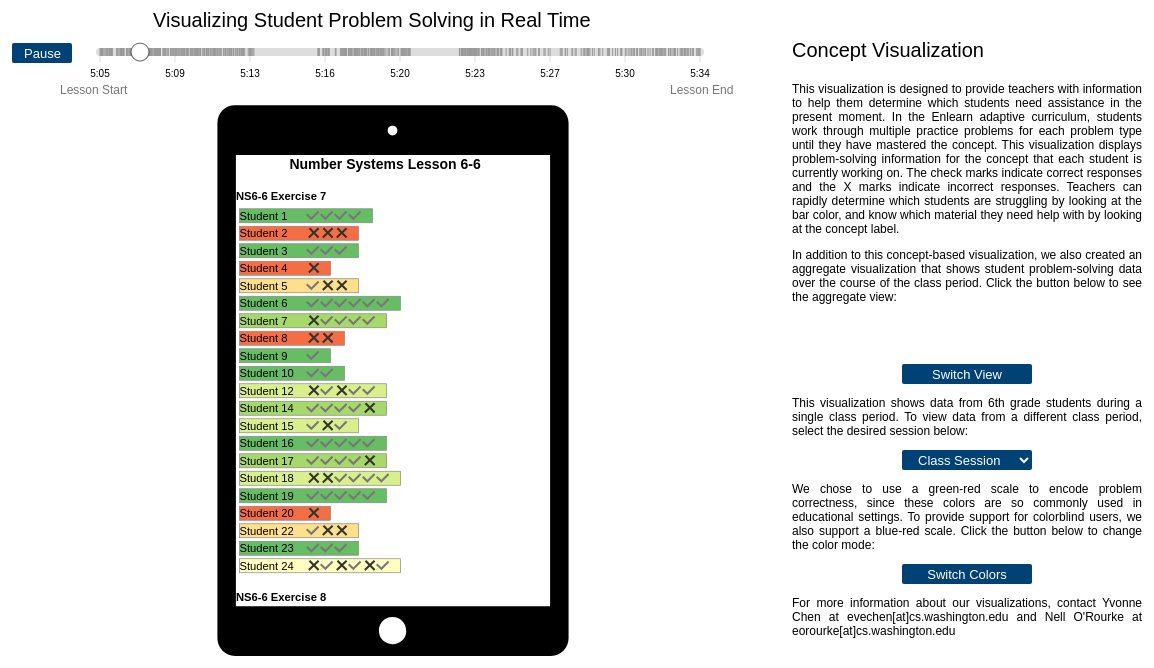
D3 v3 page, settled after 480 driven frames (8 s of simulated time); the page loaded 1 data file(s).



/**********************************************
Global Variables
***********************************************/
//JSON objects
var BY_STUDENT // for the summary visualization
var CONCEPTS = [];
var BY_CONCEPT = {}; //for the concept visualization
var LESSON_TITLE;
var SVG;
var CURRENT_STUDENT_STATUS = {};

var CLASS_START = null; //slider start. Assuming that all classes happen in the same calendar day
var CLASS_END = null; //slider end

var MOVING;
var SLIDER; 
var BRUSH;
var HANDLE;
var TICKS;
var TIME_SCALE;
var TICK_VALUES = []; //all the ticks that show up on the time bar
var TICK_NAMES = []; //student data to go alongside
var TIME_TICK_VALUES;
var timesteps = 8;
var PLAY_BUTTON;
var CURRENT_VALUE;
var TARGET_VALUE;
var TABLET;
var SCALE = 0.7 //scale the 2 vis graphics down to fit on tablet screen and not look ridiculously large

var SWITCH_VIEWS_BUTTON;
var CURRENT_VIEW = "concept";
var SWITCH_SESSIONS_SELECTOR;

var mainWidth = 1200;
var	mainHeight = 655;
	
var lineHeight = 20; //height of each student line
var conceptTitleHeight = 16; // height of the concept title	
var markerWidth = 20; //width of each check/cross
var nameWidth = 100;

var CORRECTNESS_REDGREEN = d3.scale.quantize()
		.domain([0, 1])
		.range(["#f46d43", "#fdae61", "#fee08b", "#ffffbf", "#d9ef8b","#a6d96a","#66bd63"]);
		
var CORRECTNESS_ORANGEBLUE = d3.scale.quantize()
		.domain([0, 1])
		.range(["#f46d43", "#fdae61", "#fee08b", "#ffffbf", "#e0f3f8","#abd9e9","#74add1"]);

var CORRECTNESS_SCALE = CORRECTNESS_REDGREEN;
var ColorBlindViewOn = false;

//SVG path data
var check_mark = "m0,7.77042l2.04159,-2.0423l5.59291,5.59217l9.32318,-9.3203l2.04231,2.04089l-11.3655,11.36402 z";
var x_mark = "m 5,2 l 13,13 M 18,2 L 4,15";
var tablet_path = "M463.113,128.592H119.479c-10.573,0-19.032,8.458-19.032,19.032v560.388" + 
	"c0,10.573,8.459,19.032,19.032,19.032h343.634c10.574,0,19.032-8.459,19.032-19.032V147.624"+
	"C482.145,137.05,473.687,128.592,463.113,128.592z M290.768,150.796c3.172,0,5.286,2.114,5.286,5.287"+
	"c0,3.172-2.114,5.287-5.286,5.287c-3.173,0-5.287-2.115-5.287-5.287C285.481,152.91,287.595,150.796,290.768,150.796z"+
	 "M290.768,714.355c-8.459,0-14.803-6.344-14.803-14.803c0-8.458,6.344-14.803,14.803-14.803c8.458,0,14.803,6.345,14.803,14.803"+
	"C306.627,706.954,299.226,714.355,290.768,714.355z M462.056,673.12h-341.52V182.516h341.52V673.12L462.056,673.12z"


/**********************************************
Loading/Setup
***********************************************/
d3.json("data_files/short_sessions/students_4.json", function(data){
	initialize();
	BY_STUDENT = data; 
	reshapeStudentData();
	drawTimeline();
	initPlayButton();
	drawAggregateVisualization();
	drawConceptVisualization();		
	playTimeline();	
});


/************************
General initialization drawing
************************/
function initialize(file_name) {
	
	// Remove the old svg if we are switching between visualizations
	d3.select("svg").remove();
	
	// Reset all the global variables in case we are switching between visualizations
	CONCEPTS = [];
	BY_CONCEPT = {};
	CLASS_START = null;
	CLASS_END = null;
	TICK_VALUES = [];
	TIME_TICK_VALUES = [];
	CURRENT_STUDENT_STATUS = {};	
	
	SVG = d3.select("body").append("svg")
	    .attr("width", mainWidth)
	    .attr("height", mainHeight)

	// Draw the vertical and horizontal tablets
	SVG.append("g")
		.attr("id","verticalTablet")
		.style("opacity",0)
		.append("path")
		.attr("d", tablet_path)
		.attr("transform", "matrix(0.92,0,0,0.92,125,-15)");
	
	d3.select("#verticalTablet")
		.transition()
		.style("opacity",1)
		.duration(500);

	SVG.append("g")
		.attr("id","horizontalTablet")
		.style("opacity",0)
		.append("path")
		.attr("d", tablet_path)
		.attr("transform", "matrix(0.92,0,0,0.92,5,600) rotate(-90)");

	//title
	SVG.append("text")
		.attr("class", "title")
		.attr("transform", "translate(153,25)")
		.text("Visualizing Student Problem Solving in Real Time");	
}


function reshapeStudentData(){
    for (student in BY_STUDENT) {
	
		// Grab the lesson title
        if (student == "LessonTitle") {
			LESSON_TITLE = BY_STUDENT[student];
			delete BY_STUDENT[student];
			continue;
		}

        var name = BY_STUDENT[student].name;
        
        for (group in BY_STUDENT[student].concepts){
        
            var start = new Date(BY_STUDENT[student].concepts[group].start * 1000);
            var end = new Date(BY_STUDENT[student].concepts[group].end * 1000);
              
            if(CLASS_START == null){
               CLASS_START = start;
               CLASS_END =  end;
            }
            else {
               CLASS_START = CLASS_START > start ? start : CLASS_START;
               CLASS_END = CLASS_END < end ? end : CLASS_END;
            }
             
			if(!BY_CONCEPT[group]){
				BY_CONCEPT[group] = {};
				CONCEPTS.push(group);
			}

            BY_CONCEPT[group][student] = {name: name};
            BY_CONCEPT[group][student]["start"] = start;
            BY_CONCEPT[group][student]["end"] = end;
            var probs = BY_STUDENT[student].concepts[group]["problems"];
            BY_CONCEPT[group][student]["problems"] = probs;
            for(var x = 0; x < probs.length; x++){
            	var time = new Date(probs[x].timestamp*1000);
            		TICK_VALUES.push(time);
            		TICK_NAMES.push(student);
            }
            
        }
        CURRENT_STUDENT_STATUS[student] = {concept: "none", changed: false};
    }

	// re-order concepts 
	CONCEPTS.sort()
	
    var tstart = Math.floor(new Date(CLASS_START).getTime() / 1000);
    var  tend = Math.floor(new Date(CLASS_END).getTime() / 1000);
    var step = (tend - tstart)/timesteps;
    
    TIME_TICK_VALUES.push(CLASS_START);
    for(var x = 1; x < timesteps; x++) {
    	TIME_TICK_VALUES.push(new Date((tstart + x * step)*1000));
    }
    TIME_TICK_VALUES.push(CLASS_END);
}


/*************************
Switch View Button
*************************/

function switchViews() {
	if (CURRENT_VIEW == "concept") {
		
		// update the visualization with animation
		d3.select("#aggregateView").style("visibility","visible");
		d3.select("#horizontalTablet").style("visibility","visible");		
		d3.select("#conceptView")
			.transition()
			.style("opacity",0)
			.duration(200)
			.each("end", function() {
				d3.select(this)
					.transition()
					.style("visibility","hidden")
			});
		d3.select("#verticalTablet")
			.transition()
			.style("opacity",0)
			.duration(200)
			.each("end", function() {
				d3.select(this)
					.transition()
					.style("visibility","hidden")
			});
		d3.select("#aggregateView")
			.transition()
			.style("opacity",1)
			.delay(200)
			.duration(200);
		d3.select("#horizontalTablet")
			.transition()
			.style("opacity",1)
			.delay(200)
			.duration(200);
		
		// update the informational text with animation
		d3.select("#aggregateInfo").style("visibility","visible");
		d3.select("#conceptInfo")
			.transition()
			.style("opacity",0)
			.duration(200)
			.each("end", function() {
				d3.select(this)
					.transition()
					.style("visibility","hidden")
			});
		d3.select("#aggregateInfo")
			.transition()
			.style("opacity",1)
			.delay(200)
			.duration(200);

		CURRENT_VIEW = "aggregate";
	}
	else if (CURRENT_VIEW == "aggregate") {
		
		// update the visualization with animation
		d3.select("#conceptView").style("visibility","visible");
		d3.select("#verticalTablet").style("visibility","visible");
		d3.select("#aggregateView")
			.transition()
			.style("opacity",0)
			.duration(200)
			.each("end", function() {
				d3.select(this)
					.transition()
					.style("visibility","hidden")
			});
		d3.select("#horizontalTablet")
			.transition()
			.style("opacity",0)
			.duration(200)
			.each("end", function() {
				d3.select(this)
					.transition()
					.style("visibility","hidden")
			});
		d3.select("#conceptView")
			.transition()
			.style("opacity",1)
			.delay(200)
			.duration(200);
		d3.select("#verticalTablet")
			.transition()
			.style("opacity",1)
			.delay(200)
			.duration(200);
		
		// update the informational text with animation
		d3.select("#conceptInfo").style("visibility","visible");
		d3.select("#aggregateInfo")
			.transition()
			.style("opacity",0)
			.duration(200)
			.each("end", function() {
				d3.select(this)
					.transition()
					.style("visibility","hidden")
			});
		d3.select("#conceptInfo")
			.transition()
			.style("opacity",1)
			.delay(200)
			.duration(200);

		CURRENT_VIEW = "concept";
	}
}

/*************************
Switch Session Selector 
*************************/
function switchSessions() {
	var selector = document.getElementById('switchSessionsSelector');
	var selection = selector.options[selector.selectedIndex].value;
	
	data_file_name = ""
	switch (selection) {
		case "1":
			data_file_name = "data_files/short_sessions/students_4.json";
			break;
		case "2":
			data_file_name = "data_files/short_sessions/students_41.json";
			break;
		case "3":
			data_file_name = "data_files/short_sessions/students_119.json";
			break;
		case "4":
			data_file_name = "data_files/short_sessions/students_208.json";
			break;
		case "5":
			data_file_name = "data_files/short_sessions/students_685.json";
			break;
		case "6":
			data_file_name = "data_files/long_sessions/students_229.json";
			break;
		case "7":
			data_file_name = "data_files/long_sessions/students_258.json";
			break;
		case "8":
			data_file_name = "data_files/long_sessions/students_327.json";
			break;
		case "9":
			data_file_name = "data_files/long_sessions/students_341.json";
			break;
		case "10":
			data_file_name = "data_files/long_sessions/students_595.json";
			break;
	}

	// fade the visualization and timeline in and out to make the transition smoother
	if (CURRENT_VIEW == "concept") {		
		d3.select("#conceptView")
			.transition()
			.style("opacity",0)
			.duration(200);
		d3.select("#verticalTablet")
			.transition()
			.style("opacity",0)
			.duration(200)
			.each("end", function() {
				refreshView(data_file_name);
			});
	}
	else if (CURRENT_VIEW == "aggregate") {
		d3.select("#aggregateView")
			.transition()
			.style("opacity",0)
			.duration(200);
		d3.select("#horizontalTablet")
			.transition()
			.style("opacity",0)
			.duration(200)
			.each("end", function() {
				refreshView(data_file_name);
			});
		
		// update the informational text with animation
		d3.select("#conceptInfo").style("visibility","visible");
		d3.select("#aggregateInfo")
			.transition()
			.style("opacity",0)
			.duration(200)
			.each("end", function() {
				d3.select(this)
					.transition()
					.style("visibility","hidden")
			});
		d3.select("#conceptInfo")
			.transition()
			.style("opacity",1)
			.delay(200)
			.duration(200);
				
		CURRENT_VIEW = "concept";
	}
	
	resetTimeline();
}

function refreshView(data_file_name) {
	// update all the visualizations
	d3.json(data_file_name, function(data) {
		initialize();
		BY_STUDENT = data; 
		reshapeStudentData();
		drawTimeline();
		drawAggregateVisualization();
		drawConceptVisualization();
		playTimeline();
	});
}


/*************************
Switch Color Button 
*************************/
function changeColorMode() {
	if (ColorBlindViewOn) {
		CORRECTNESS_SCALE = CORRECTNESS_REDGREEN;
		ColorBlindViewOn = false;
	}
	else {
		CORRECTNESS_SCALE = CORRECTNESS_ORANGEBLUE;
		ColorBlindViewOn = true;
	}
	updateAggregateVisualization();
	updateConceptVisualization();
}


/*************************
Timeline 
*************************/
function drawTimeline() {
	
    var formatDate = d3.time.format("%-I:%M");
	var margin = {top: 200, right: 50, bottom: 200, left: 50},
		width = 600,
		height = 500 - margin.bottom - margin.top;
	
	TIME_SCALE = d3.time.scale()
		.domain([CLASS_START, CLASS_END])
		.range([0, width]) 
		.clamp(true);

	BRUSH = d3.svg.brush()
		.x(TIME_SCALE)
		.extent([CLASS_START, CLASS_START])
		.on("brush", brushed);

	//Timeline holder
	d3.select("#timelineHolder").remove();	
	var t = SVG.append("g")
		.attr("id", "timelineHolder")
		.attr("transform", "translate(100, 0)");
	
	//labels for time
	t.append("text")
		.attr("class", "sliderAxisLabel")
		.attr("transform", "translate(-40, " + (height-8) + ")")
		.text("Lesson Start");
			
	t.append("text")
		.attr("class", "sliderAxisLabel")
		.attr("transform", "translate(" + (width - 30) + "," + (height-8) + ")")
		.text("Lesson End");
			
	//Add axis
	t.append("g")
		.attr("class", "x axis")
		.attr("transform", "translate(0," + height / 2 + ")")
		.call(d3.svg.axis()
		  .scale(TIME_SCALE)
		  .orient("bottom")
		  .tickValues(TIME_TICK_VALUES)
		  .tickFormat(function(d) { return formatDate(d); })
		  .tickSize(10, 0)
		  .tickPadding(8))
	  	.select(".domain")
		.attr("class", "halo");
	
	//Add a second axis for the other tick marks
	t.append("g")
		.attr("class", "activity axis")
		.attr("transform", "translate(0," + 46 + ")")
		.call(d3.svg.axis()
		  .scale(TIME_SCALE)
		  .orient("bottom")
		  .tickSize(8)
		  .tickFormat("")
		  .tickValues(TICK_VALUES))
	  	.select(".domain")
		.attr("class", "activity_bar");

	TICKS = t.select(".activity").selectAll(".tick")
			.data(TICK_NAMES);
	
	SLIDER = t.append("g")
		.attr("class", "slider")
		.call(BRUSH);
	
	//Wonder what this does?
	SLIDER.selectAll(".extent,.resize").remove();

	SLIDER.select(".background").attr("height", height);

	HANDLE = SLIDER.append("circle")
		.attr("class", "handle")
		.attr("transform", "translate(0," + height / 2 + ")")
		.attr("r", 9);

	TARGET_VALUE = CURRENT_VALUE = CLASS_END;
	
	function brushed() {
		if(CURRENT_SELECTION != null) {
			studentClicked("deselect", "none"); 
		}
		
		if (d3.event.sourceEvent) { // not a programmatic event
			//("click/drag");
			IS_DRAGGING = true;
			TARGET_VALUE = TIME_SCALE.invert(d3.mouse(this)[0]); //invert maps mouse coordinate (y) back to slider coordinate (x)
			PLAY_BUTTON.text("Play");
			move();
		}
		else {
			if(MOVING)
				IS_DRAGGING = true;
			else
				IS_DRAGGING = false;
			CURRENT_VALUE = BRUSH.extent()[0];
			HANDLE.attr("cx", TIME_SCALE(CURRENT_VALUE)); //location of center of handle
			updateAggregateVisualization();
			updateConceptVisualization();
		}
	}
}

function initPlayButton(){
	PLAY_BUTTON = d3.select("#play")
					.on("click", playTimeline)	
}

function resetTimeline(){
	SLIDER.interrupt();
    SLIDER
    	.call(BRUSH.extent([CURRENT_VALUE = CLASS_START, CURRENT_VALUE]))
    	.call(BRUSH.event)
}

function playTimeline() {
	if(CURRENT_SELECTION == null){
		studentClicked("deselect", "none"); 				
	}
	if (SLIDER.node().__transition__) {
		SLIDER.interrupt();
		this.textContent = "Play";
	} 
	else {
		if (CURRENT_VALUE >= CLASS_END){ 
			SLIDER
				.call(BRUSH.extent([CURRENT_VALUE = CLASS_START, CURRENT_VALUE]))
				.call(BRUSH.event);
		}
		TARGET_VALUE = CLASS_END;

		SLIDER.transition()
		.duration((TARGET_VALUE - CURRENT_VALUE) / (TARGET_VALUE - CLASS_START) * 120000)
		.ease("linear")
		.call(BRUSH.extent([TARGET_VALUE, TARGET_VALUE]))
		.call(BRUSH.event);

		this.textContent = "Pause";
	}
}
 
function move(){
	var copyValue = CURRENT_VALUE; // detect interrupt
	if (MOVING) return false;
	MOVING = true;

	d3.timer(function() {
		if (copyValue !== CURRENT_VALUE) return !(MOVING = false);

		copyValue = CURRENT_VALUE = TARGET_VALUE;

		SLIDER
			.call(BRUSH.extent([CURRENT_VALUE, CURRENT_VALUE]))
			.call(BRUSH.event)

		return !(MOVING = CURRENT_VALUE !== TARGET_VALUE); //what does this do?
	});
}

var IS_DRAGGING = false;


/********************************
Aggregate Visualization
*********************************/
var STUDENT_LIST_HOLDER;
var HORIZONTAL_CONTAINER_SVG;
var CURRENT_SELECTION = null; //currently selected student

function drawAggregateVisualization(){

	var margin = {top: 100, right: 0, bottom: 100, left: 0},
		width = 600,
		height =  2000;
	
	d3.select("#aggregateView").remove();
	
	HORIZONTAL_CONTAINER_SVG = d3.select("body").append("div")
			.attr("class", "horizontalContainer")
			.attr("id", "aggregateView")
			.on("click", function() { 
				// if we currently have a student selected, deselect on click
				if(CURRENT_SELECTION != null) {
					studentClicked("deselect", "none"); 
				}  				
  		 	})
			.append("svg")
	
	STUDENT_LIST_HOLDER = HORIZONTAL_CONTAINER_SVG
			.append("g")
			.attr("id", "aggregateViewContent")
			.attr("transform", "matrix(" + SCALE + ", 0, 0," + SCALE +"," + 0 + "," + 10 + ")");
	
	if (CURRENT_VIEW != "aggregate") {
		d3.select("#aggregateView").style("opacity", "0");
	}

	var titleHolder = STUDENT_LIST_HOLDER.append("text")
			.attr("class", "visualizationTitle")
	    	.attr("x", 315)
		  	.attr("y", 5)
			.attr("text-anchor", "middle")
	    	.text(LESSON_TITLE);
	
	updateAggregateVisualization();
}


function updateAggregateVisualization(){	
	
	STUDENT_LIST_HOLDER.selectAll(".studentHolder").remove();
	var j = 1;
	
	// For each student
	Object.keys(BY_STUDENT).forEach(function(student) {
		var oneStudent = STUDENT_LIST_HOLDER.append("g")
			.data(student) 
			.attr("class", "studentHolder")
			.attr("height", lineHeight)
			.attr("transform", "translate(0," + j * 5 + ")");

		var numShown = 0;
		var numCorrect = 0;            
		var conceptCount = 0;            
		var bg =  oneStudent.append("rect");
 
		var overlay = oneStudent.append("rect")
			.attr("class", "overlay")
			.style("visibility", "hidden");
		
		// For each concept thatr the student worked on
		Object.keys(BY_STUDENT[student].concepts).sort().forEach(function(concept){
			var numShownThisRound = 0;
			var numCorrectThisRound = 0;
			
			// Draw the markers for the correct/incorrect problems for this concept
			for(var x = 0; x < BY_STUDENT[student].concepts[concept].problems.length; x++){
	            oneStudent.append("path")
					.attr("transform", "translate(" + (nameWidth + markerWidth * (numShown + conceptCount)) + "," + (lineHeight*(j) + 2) + ")")
					.attr("width", markerWidth)
					.attr("height", markerWidth)
					.attr("class", "marker")
					.attr("d", function(d){
					    if(new Date(BY_STUDENT[student].concepts[concept].problems[x].timestamp*1000) <= BRUSH.extent()[0]){
					    	numShown++;
					    	numShownThisRound++;
					        if(BY_STUDENT[student].concepts[concept].problems[x].correctness == "correct"){
					        	numCorrect++;
					        	numCorrectThisRound++;
					            d3.select(this).attr("class", "marker correct");
					            return check_mark;
					        }
					        else{
					            d3.select(this).attr("class", "marker incorrect");
					            return x_mark;
					        }
					    }
					    else{
					        this.remove();
					        return "";
					    }
					});                         
			}
			
			// Create the onclick overlay if problem information is currently displayed for this concept
			if(numShownThisRound > 0){
					      
				// calculate the position of the overlay. for the first 5 students, display the overlay underneith the bar
				info_overlay_y = lineHeight*(j) - 6;
				concept_name_translate_x = (nameWidth + (markerWidth * (conceptCount + numShown - 0.5 * numShownThisRound)));
				concept_name_translate_y = (lineHeight*(j) - 6);
				rotation = -60;
				
				top_students = ["Student 1","Student 2","Student 3","Student 4","Student 5"]
				if (contains(top_students, BY_STUDENT[student].name)) {
					info_overlay_y = lineHeight*(j+1);
					concept_name_translate_x = (nameWidth + (markerWidth * (conceptCount + numShown - 0.5 * numShownThisRound)) - 10);
					concept_name_translate_y = (lineHeight*(j+1) + 12);
					rotation = 60;
				}
				
                // create the correctness bar for the concept
                oneStudent.append("rect")
                	.attr("class", "info_overlay")
                	.attr("width", function(){
						return markerWidth * (numShownThisRound);
					})
					.attr("height", "5px")
					.attr("x", nameWidth + markerWidth * (conceptCount + numShown - numShownThisRound))
					.attr("y", info_overlay_y)
					.style("visibility", "hidden")
					.style("fill", function(d){
						if(isNaN(numCorrectThisRound/numShownThisRound))		
							return "grey";
						else
							return CORRECTNESS_SCALE(numCorrectThisRound/numShownThisRound);
		   			});
		
		   		// create the label for the concept
		   		conceptLabel = oneStudent.append("text")
		   			.attr("class", "concept_name info_overlay")
		   			.style("visibility", "hidden")
					.attr("transform", "translate(" + concept_name_translate_x + "," + concept_name_translate_y + "), rotate(" + rotation + ")")
					.text(formatConceptText(concept));
		   		 
		   		conceptCount++;
		   	}
        });

		
		//student name
		oneStudent.append("text")
		   .attr("x", 3)
		   .attr("class", "student_name")
		   .attr("y", function(d){  return lineHeight*(j+1)-4;})
		   .text(function(){return BY_STUDENT[student].name;}); 
		
		//set up values for background rectangle
		bg.attr("width", function(){
				addOn = 5;
				if (numShown == 0) {
					addOn = 20;
				}
				return nameWidth + markerWidth * (numShown + conceptCount -1) + addOn;
			})
			.attr("height", "20px")
			.attr("x", 0)
			.attr("y", function(){  return lineHeight*(j)})
			.attr("class", "student_bg")
			.style("fill", function(){
				if(isNaN(numCorrect/numShown)){
					return "grey";
				}
				else
					return CORRECTNESS_SCALE(numCorrect/numShown);
		   	})
		   	.on("click", function(){ 
		   		studentClicked(this, student);
				d3.event.stopPropagation();
		   	});
		
		overlay.attr("width", bg.attr("width"))
   		  .attr("height", 20)
   		  .attr("x", 0)
   		  .attr("y", bg.attr("y"))
   		  .on("click", function(){ 
				// just want to deselect everything. Note this is super hacky bc clicking "anywhere" will 
				// not dismiss the selection, only on a student line
   				studentClicked("deselect", "none"); 
				d3.event.stopPropagation();
  		 	});
		j++;    
                    
	});
			
	// dynamically update the width and height of the vertical container svg		
	var aggregateViewContent = d3.select("#aggregateViewContent")
	contentWidth = aggregateViewContent.node().getBoundingClientRect().width + 20;
	contentHeight = aggregateViewContent.node().getBoundingClientRect().height;		
	HORIZONTAL_CONTAINER_SVG
		.attr("width", contentWidth)
		.attr("height", contentHeight);
}

function contains(array, obj) {
    for (var i = 0; i < array.length; i++) {
        if (array[i] === obj) {
            return true;
        }
    }
    return false;
}

function formatConceptText(conceptText) {
	label = conceptText.charAt(0).toUpperCase() + conceptText.charAt(1).toUpperCase() + conceptText.slice(2);
	
	// If this lesson covers two sections of the curriculum, add the section name
	if (LESSON_TITLE.indexOf("and") != -1) {
		if (label.indexOf("e") != -1) {
			index = label.indexOf("e");
			label = label.slice(0,index) +" E" + label.slice(index+1);
		}
		if (label.indexOf("w") != -1) {
			index = label.indexOf("w");
			label = label.slice(0,index) +" W" + label.slice(index+1);
		}

		if (label.indexOf("p") != -1) {
			index = label.indexOf("p");
			label = label.slice(0,index) + " P" + label.slice(index+1);
		}
	}
	// Otherwise, show just the exercise / workbook problem
	else {
		if (label.indexOf("e") != -1) {
			index = label.indexOf("e");
			label = "Exercise " + label.slice(index+1);
		}
		if (label.indexOf("w") != -1) {
			index = label.indexOf("w");
			label = "Workbook " + label.slice(index+1);
		}
		
		if (label.indexOf("p") != -1) {
			index = label.indexOf("p");
			label = label.slice(0,index) + " Part " + label.slice(index+1);
		}
	}

	return label;
}

function studentClicked(source, name){
	
	if(CURRENT_SELECTION == null && source != "deselect"){ //nothing currently selected
		CURRENT_SELECTION = source.parentNode; //the student holder group
		
		//hide all
		STUDENT_LIST_HOLDER.selectAll(".student_bg").attr("class", "student_bg unselected").style("visibility", "hidden");
		STUDENT_LIST_HOLDER.selectAll("text").style("opacity", 0.1);
		STUDENT_LIST_HOLDER.selectAll(".overlay").style("visibility", "visible"); 
		STUDENT_LIST_HOLDER.selectAll("path").style("opacity", 0.1);
		
		//show selected
		d3.select(CURRENT_SELECTION).select(".student_bg").attr("class", "student_bg selected").style("visibility", "visible");
		d3.select(CURRENT_SELECTION).selectAll("text").style("opacity", 1);
		d3.select(CURRENT_SELECTION).select(".overlay").style("visibility", "hidden");	
		d3.select(CURRENT_SELECTION).selectAll(".info_overlay").style("visibility", "visible");	
		d3.select(CURRENT_SELECTION).selectAll("path").style("opacity", 1);
	}
	//deselect everything if something is selected, unless you tapped on the current selection
	else { 
		STUDENT_LIST_HOLDER.selectAll(".student_bg").attr("class", "student_bg").style("visibility", "visible");
		STUDENT_LIST_HOLDER.selectAll("text").style("opacity", 1);
		STUDENT_LIST_HOLDER.selectAll(".overlay").style("visibility", "hidden");
		STUDENT_LIST_HOLDER.selectAll(".info_overlay").style("visibility", "hidden");	
		STUDENT_LIST_HOLDER.selectAll("path").style("opacity", 1);
		CURRENT_SELECTION = null;
	}
}


/********************************
Concept Visualization
*********************************/
var CONCEPT_HOLDER;
var VERTICAL_CONTAINER_SVG;

function drawConceptVisualization(){
	
	d3.select("#conceptView").remove();
	VERTICAL_CONTAINER_SVG = d3.select("body").append("div")
			.attr("class", "verticalContainer")
			.attr("id", "conceptView")
			.style("opacity",0)
			.append("svg")
			
	CONCEPT_HOLDER = VERTICAL_CONTAINER_SVG			
			.append("g")
			.attr("id", "conceptViewContent")
			.attr("transform", "matrix(" + SCALE + ", 0, 0," + SCALE +"," + 0 + "," + 10 + ")");
	
	
	if (CURRENT_VIEW == "concept") {
		d3.select("#conceptView")
			.transition()
			.style("opacity",1)
			.duration(500);
	}

	var titleHolder = CONCEPT_HOLDER.append("text")
		.attr("class", "visualizationTitle")
    	.attr("x", 213)
	  	.attr("y", 5)
		.attr("text-anchor", "middle")
    	.text(LESSON_TITLE);
	    	
    updateConceptVisualization();	
}

function updateConceptVisualization(){
	var concepts = CONCEPT_HOLDER.selectAll(".node")
        .data(CONCEPTS);

	concepts.enter().append("g") //height and y set later
		.attr("class", "node")
		.append("rect")
		.attr("class", "nodeVisual")
		.attr("width", 200)
		.attr("x", function(d){  return 100;})

	var prevY = 50;
	
	// For each of the concepts in this lesson
	concepts.each(function(d, i) {        
		var j = 0.5;

		// removing old elements         
		d3.select(this).selectAll(".conceptTitle").remove();
                    
        // create the concept title 
        d3.select(this).append("text")
        	.attr("class", "conceptTitle")
        	.attr("x", function(){  return 0;})
		  	.attr("y", function(){  return prevY;})
        	.text(function(label){					
				if (label.indexOf("e") != -1) {
					index = label.indexOf("e")
					concept = label.slice(0,index);
					problem = "Exercise " + label.slice(index+1);
				}
				if (label.indexOf("w") != -1) {
					index = label.indexOf("w")
					concept = label.slice(0,index);
					problem = "Workbook " + label.slice(index+1);
				}
				concept = concept.charAt(0).toUpperCase() + concept.charAt(1).toUpperCase() + concept.slice(2);
				
				if (problem.indexOf("p") != -1) {
					index = problem.indexOf("p")
					problem = problem.slice(0,index) + " Part " + problem.slice(index+1);
				}
				
				return concept + " " + problem;
			});
            
            
		for(student in BY_CONCEPT[d]){
			if( BRUSH.extent()[0] >= BY_CONCEPT[d][student].start && BRUSH.extent()[0] <= BY_CONCEPT[d][student].end) {
				
				var grp;
                    
                //calculate bg width and color
                var numShown = 0;
                var numCorrect = 0;
                for(var x = 0; x < BY_CONCEPT[d][student].problems.length; x++){
                    if(new Date(BY_CONCEPT[d][student].problems[x].timestamp*1000) <= BRUSH.extent()[0]){
                    	numShown++;
                    	if(BY_CONCEPT[d][student].problems[x].correctness == "correct")
                    		numCorrect++;
                    }
                }
                    
				// if this student has not been displayed yet, create a new bar
				if((CURRENT_STUDENT_STATUS[student].concept != d && CURRENT_STUDENT_STATUS[student].changed == false) || d3.select(".S" + student).empty()){ 
					if (d == "ns6-28w1" || d == "ns6-28w3") {
						console.log("in if with student: ",BY_CONCEPT[d][student].name);
					}

					d3.selectAll(".S" + student) .call(studentRemoveTransition);
					
					CURRENT_STUDENT_STATUS[student].concept = d;

					grp = d3.select(this).append("g").data(d)
					
					grp.attr("class", "studentHolder S" + student)
						.style("opacity", 0)
						.call(studentEnterTransition)
						.attr("transform", "translate(0," + j * 5 + ")");

					grp.append("rect")
						.attr("width", function(){
							return 110 + markerWidth*numShown + "px";
						})
						.attr("height", "20px")
						.attr("x", function(){  return 5;})
						.attr("y", function(){  return prevY + (lineHeight*j);})
						.attr("class", "student_bg")
						.attr("fill", function(){
							return CORRECTNESS_SCALE(numCorrect/numShown);
						});

					//student name
					grp.append("text")
						.attr("class", "student_name")
						.attr("x", function(){  return 5;})
						.attr("y", function(){  return prevY + conceptTitleHeight + ((lineHeight)*(j));})
						.text(function(){return BY_CONCEPT[d][student].name;});      
				}
				// if the student has been displayed, update the current bar
				else {
					grp = d3.select(this).select(".S" + student)
						.attr("transform", "translate(0," + j * 5 + ")");

					grp.select("rect")
						.call( function(){
							//if(!IS_DRAGGING){
							if (false) {
								this.transition()
								.attr("y", function(){  return prevY + (lineHeight*j);})
								.delay(200)
								.duration(200);
							}
							else{
								this.attr("y", function(){  return prevY + (lineHeight*j);});
							}
						})
						.attr("width", function(){
							return 110 + markerWidth*numShown + "px";
						})
						.attr("height", "20px")
						.attr("x", function(){  return 5;})
						.attr("class", "student_bg")
						.attr("fill", CORRECTNESS_SCALE(numCorrect/numShown));


					grp.select(".student_name")
						.attr("x", function(){  return 5;})
						.call( function(){
							//if(!IS_DRAGGING){
							if (false) {
								this.transition()
								.attr("y", function(){  return prevY + conceptTitleHeight + ((lineHeight)*(j));})
								.delay(200)
								.duration(200)
							} 
							else {
								this.attr("y", function(){  return prevY + conceptTitleHeight + ((lineHeight)*(j));});
							}
						});
				}
				
				// create the markers for correct/incorrect problems
				var markers = grp.selectAll("path").data(BY_CONCEPT[d][student].problems)
         
                    
				markers.enter().append("path")
					.attr("class", "marker")
					.attr("width", markerWidth)
					.attr("transform", function(d, i){ return "translate(" + (100 + (markerWidth * i)) + "," + 
						(prevY + conceptTitleHeight + (lineHeight * j) - 15) + ")";});
 
                    
				markers
					.attr("d", function(d){
	                     if(new Date(d.timestamp*1000) <= BRUSH.extent()[0]){
	                         if(d.correctness == "correct"){
	                             d3.select(this).attr("class", "marker correct");
	                             return check_mark;
	                         }
	                         else{
	                        		 d3.select(this).attr("class", "marker incorrect");
	                             return x_mark;
	                         }
	                     }
	                     else{
	                         this.remove();
	                         return "";
	                     }
	                 })
					.call( function(){
                  		//if(!IS_DRAGGING){
						if (false) {
                  			this.transition()
                				.attr("transform", function(d, i){ return "translate(" + (100 + (markerWidth * i)) + "," + 
                   				(prevY + conceptTitleHeight + (lineHeight * j) - 15) + ")";})
                   			.delay(200)
                   			.duration(200);
                   		}
                   		else{
                   			this.attr("transform", function(d, i){ return "translate(" + (100 + (markerWidth * i)) + "," + 
                   				(prevY + conceptTitleHeight + (lineHeight * j) - 15) + ")";});
                   		}
                   	});  
                    markers.exit().remove();
         			if (CURRENT_STUDENT_STATUS[student].changed == false) {
						j++;
					}
                    
					CURRENT_STUDENT_STATUS[student].changed = true;
		}
	}
            
	//position and size containing rect appropriately
	d3.select(this).select(".nodeVisual")
		.attr("height", 25*j)
		.attr("y", function(d, i){  return prevY;});
			prevY = prevY + 25*(j) + 35;
		});
      
	for(student in CURRENT_STUDENT_STATUS){
		if(CURRENT_STUDENT_STATUS[student].changed == false){
			d3.selectAll(".S" + student).call(studentRemoveTransition);
		}
		else{
			CURRENT_STUDENT_STATUS[student].changed = false;
		}
	}
	concepts.exit().remove();

	// dynamically update the width and height of the vertical container svg		
	var conceptViewContent = d3.select("#conceptViewContent")
	contentWidth = conceptViewContent.node().getBoundingClientRect().width + 20;
	contentHeight = conceptViewContent.node().getBoundingClientRect().height;		
	VERTICAL_CONTAINER_SVG
		.attr("width", contentWidth)
		.attr("height", contentHeight);
}

function studentRemoveTransition(){
	if(!IS_DRAGGING){
		this.transition()
			.style("opacity",0)
			.duration(200)
			.remove();
	}
	else{
		this.remove();
	}
}

function studentEnterTransition(){
	if(!IS_DRAGGING){
		this.transition()
			.style("opacity",1)
			.delay(200)
			.duration(200);
	}
	else{
		this.style("opacity",1)
	}
}

function connector(d, i){
    return     "M" + 90 + "," + d.source.y
             + "C 70," + d.source.y  //control point 1
             + " 70," + d.target.y //control point 2
        	 + " 90," + d.target.y; // target
}
		 


### data: data_files/short_sessions/students_4.json, 44997 bytes — head not shown